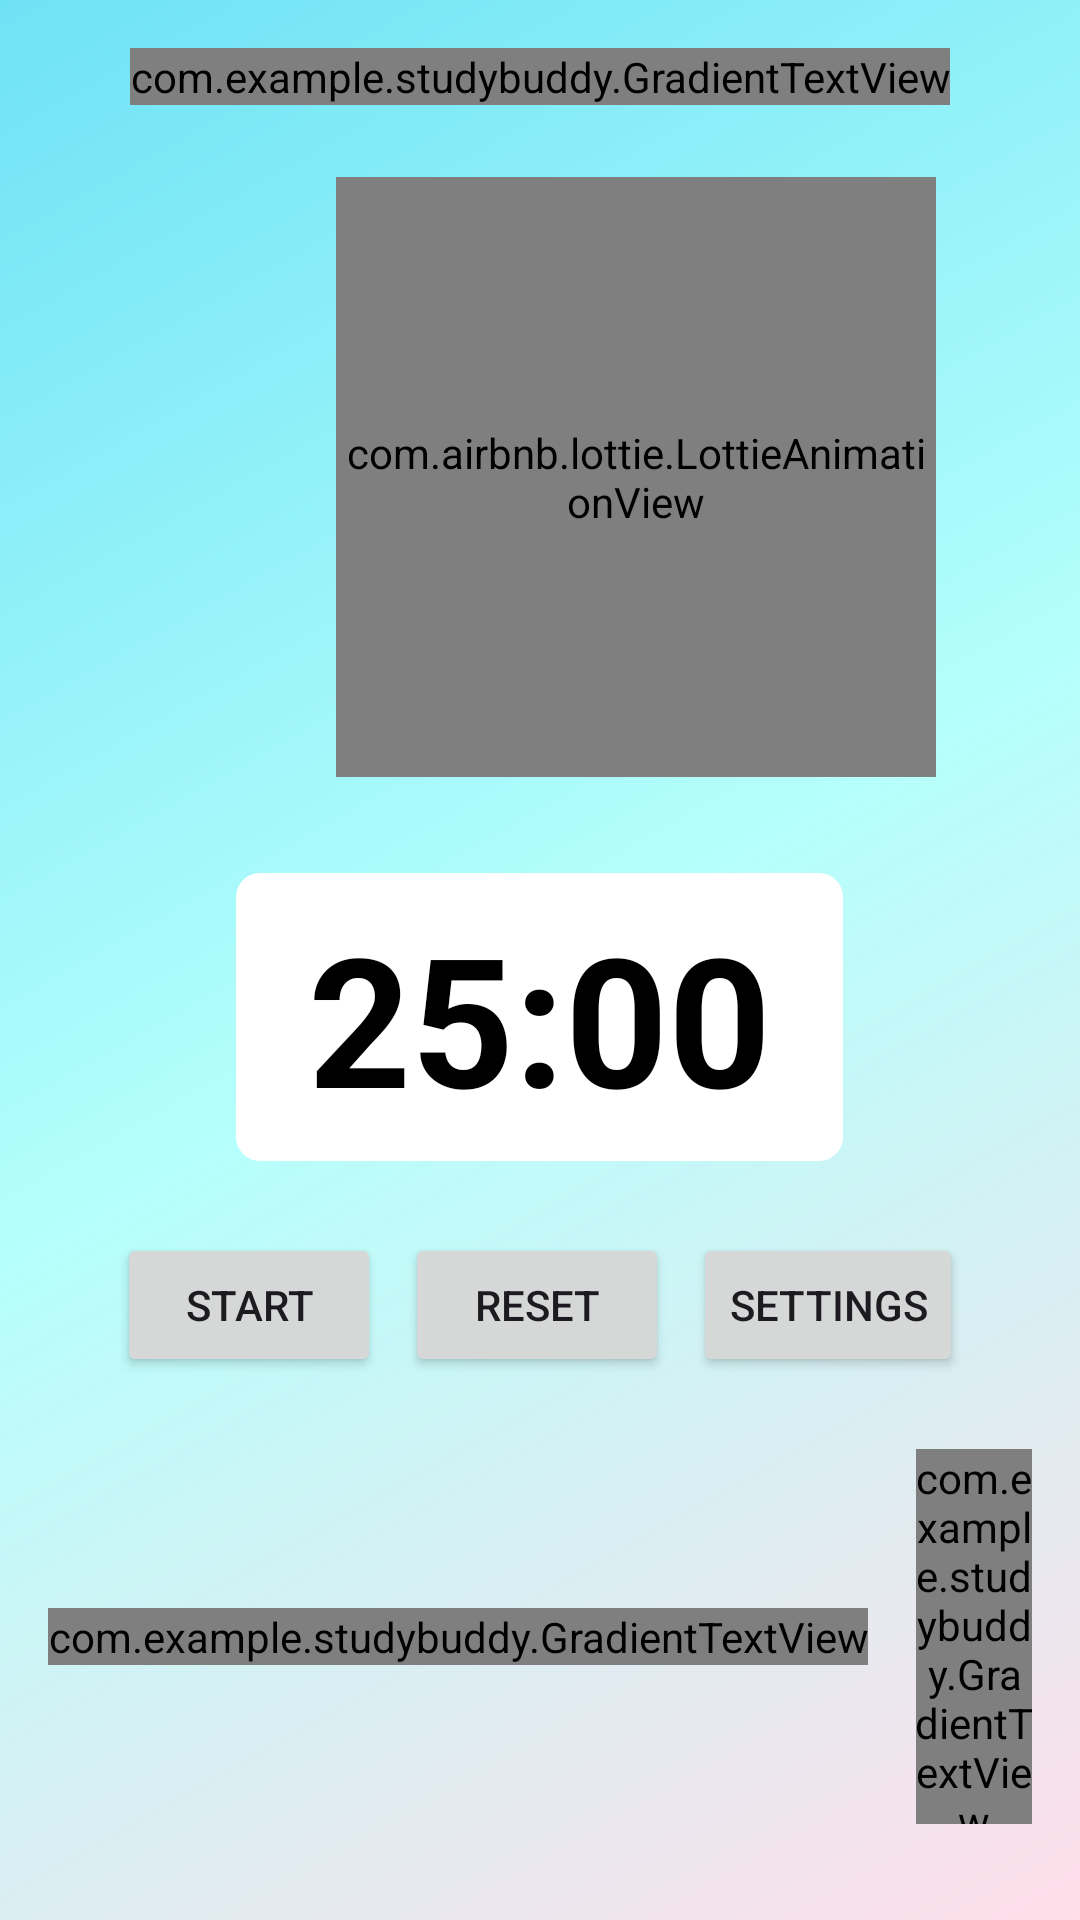

Reconstruct the res/layout file that produces this screen, plus the resources it refers to.
<!-- AndroidManifest.xml: application theme Theme.StudyBuddy -->
<!-- res/layout/fragment_pomodoro.xml -->
<?xml version="1.0" encoding="utf-8"?>
<LinearLayout xmlns:android="http://schemas.android.com/apk/res/android"
    xmlns:app="http://schemas.android.com/apk/res-auto"
    android:layout_width="match_parent"
    android:layout_height="wrap_content"
    android:orientation="vertical"
    android:padding="16dp"
    android:gravity="center_horizontal"
    android:background="@drawable/bg_gradient">

    <com.example.studybuddy.GradientTextView
        android:id="@+id/modeText"
        android:layout_width="wrap_content"
        android:layout_height="wrap_content"
        android:text="Work Time"
        android:textSize="24sp"
        android:textStyle="bold"
        android:layout_marginTop="0dp"
        android:layout_marginBottom="16dp" />

    <com.airbnb.lottie.LottieAnimationView
        android:id="@+id/timerAnimation"
        android:layout_width="200dp"
        android:layout_height="200dp"
        android:layout_gravity="center_horizontal"
        android:layout_marginTop="8dp"
        android:layout_marginBottom="16dp"
        android:layout_marginStart="32dp"
        app:lottie_rawRes="@raw/clock_animation"
        app:lottie_autoPlay="false"
        app:lottie_loop="true" />

    <TextView
        android:id="@+id/timerText"
        android:layout_width="wrap_content"
        android:layout_height="wrap_content"
        android:layout_marginTop="16dp"
        android:text="25:00"
        android:textSize="60sp"
        android:textStyle="bold"
        android:textColor="@android:color/black"
        android:background="@drawable/timer_background"
        android:layout_gravity="center_horizontal"
        android:paddingLeft="24dp"
        android:paddingRight="24dp"
        android:paddingTop="8dp"
        android:paddingBottom="8dp"
        android:layout_marginBottom="24dp" />

    <LinearLayout
        android:id="@+id/buttonLayout"
        android:layout_width="match_parent"
        android:layout_height="wrap_content"
        android:gravity="center"
        android:orientation="horizontal"
        android:layout_marginBottom="24dp">

        <Button
            android:id="@+id/startPauseButton"
            android:layout_width="wrap_content"
            android:layout_height="wrap_content"
            android:layout_marginEnd="8dp"
            android:text="Start" />

        <Button
            android:id="@+id/resetButton"
            android:layout_width="wrap_content"
            android:layout_height="wrap_content"
            android:layout_marginEnd="8dp"
            android:text="Reset" />

        <Button
            android:id="@+id/settingsButton"
            android:layout_width="wrap_content"
            android:layout_height="wrap_content"
            android:text="@string/pomodoro_settings" />
    </LinearLayout>

    <LinearLayout
        android:id="@+id/statsLayout"
        android:layout_width="match_parent"
        android:layout_height="wrap_content"
        android:gravity="center"
        android:orientation="horizontal"
        android:layout_marginBottom="16dp">

        <com.example.studybuddy.GradientTextView
            android:id="@+id/sessionCountText"
            android:layout_width="wrap_content"
            android:layout_height="wrap_content"
            android:layout_marginEnd="16dp"
            android:text="Session 1/4"
            android:textSize="18sp" />

        <com.example.studybuddy.GradientTextView
            android:id="@+id/streakCountText"
            android:layout_width="wrap_content"
            android:layout_height="wrap_content"
            android:text="Streak: 0"
            android:textSize="18sp" />
    </LinearLayout>

    <TextView
        android:id="@+id/infoText"
        android:layout_width="match_parent"
        android:layout_height="wrap_content"
        android:layout_marginTop="8dp"
        android:gravity="center"
        android:text="The Pomodoro Technique helps you focus for 25 minutes, followed by a 5-minute break."
        android:textSize="14sp"
        android:textColor="@android:color/black"
        android:textStyle="bold"
        android:layout_marginBottom="8dp" />

</LinearLayout>
<!-- resources referenced by this layout -->
<resources>
  <!-- drawable bg_gradient (drawable) -->
  <?xml version="1.0" encoding="utf-8"?>
  <shape xmlns:android="http://schemas.android.com/apk/res/android" android:shape="rectangle">
      <gradient
          android:type="linear"
          android:angle="135"
          android:startColor="#FFDEE9"
          android:centerColor="#B5FFFC"
          android:endColor="#6EE2F5"
          android:gradientRadius="500"
          android:dither="true" />
  </shape>
  <!-- drawable timer_background (drawable) -->
  <?xml version="1.0" encoding="utf-8"?>
  <shape xmlns:android="http://schemas.android.com/apk/res/android">
      <solid android:color="#FFFFFF"/> 
      <corners android:radius="8dp"/> 
      <padding android:left="16dp" android:top="8dp" android:right="16dp" android:bottom="8dp"/>
  </shape>
  <string name="pomodoro_settings" translatable="false">Settings</string>
  <style name="Theme.StudyBuddy" parent="Base.Theme.StudyBuddy" />
  <style name="Base.Theme.StudyBuddy" parent="Theme.Material3.DayNight.NoActionBar">
          
          <item name="colorPrimary">@color/primaryColor</item>
          <item name="colorPrimaryVariant">@color/primaryDarkColor</item>
          <item name="colorOnPrimary">@color/primaryTextColor</item>
          
          <item name="colorSecondary">@color/secondaryColor</item>
          <item name="colorSecondaryVariant">@color/secondaryDarkColor</item>
          <item name="colorOnSecondary">@color/secondaryTextColor</item>
          <item name="colorSurface">@color/light_background</item>
      </style>
  <color name="primaryColor">#6200EE</color>
  <color name="primaryDarkColor">#0000b3</color>
  <color name="primaryTextColor">#ffffff</color>
  <color name="secondaryColor">#03DAC5</color>
  <color name="secondaryDarkColor">#00a894</color>
  <color name="secondaryTextColor">#000000</color>
  <color name="light_background">#F0F0F0</color>
</resources>
